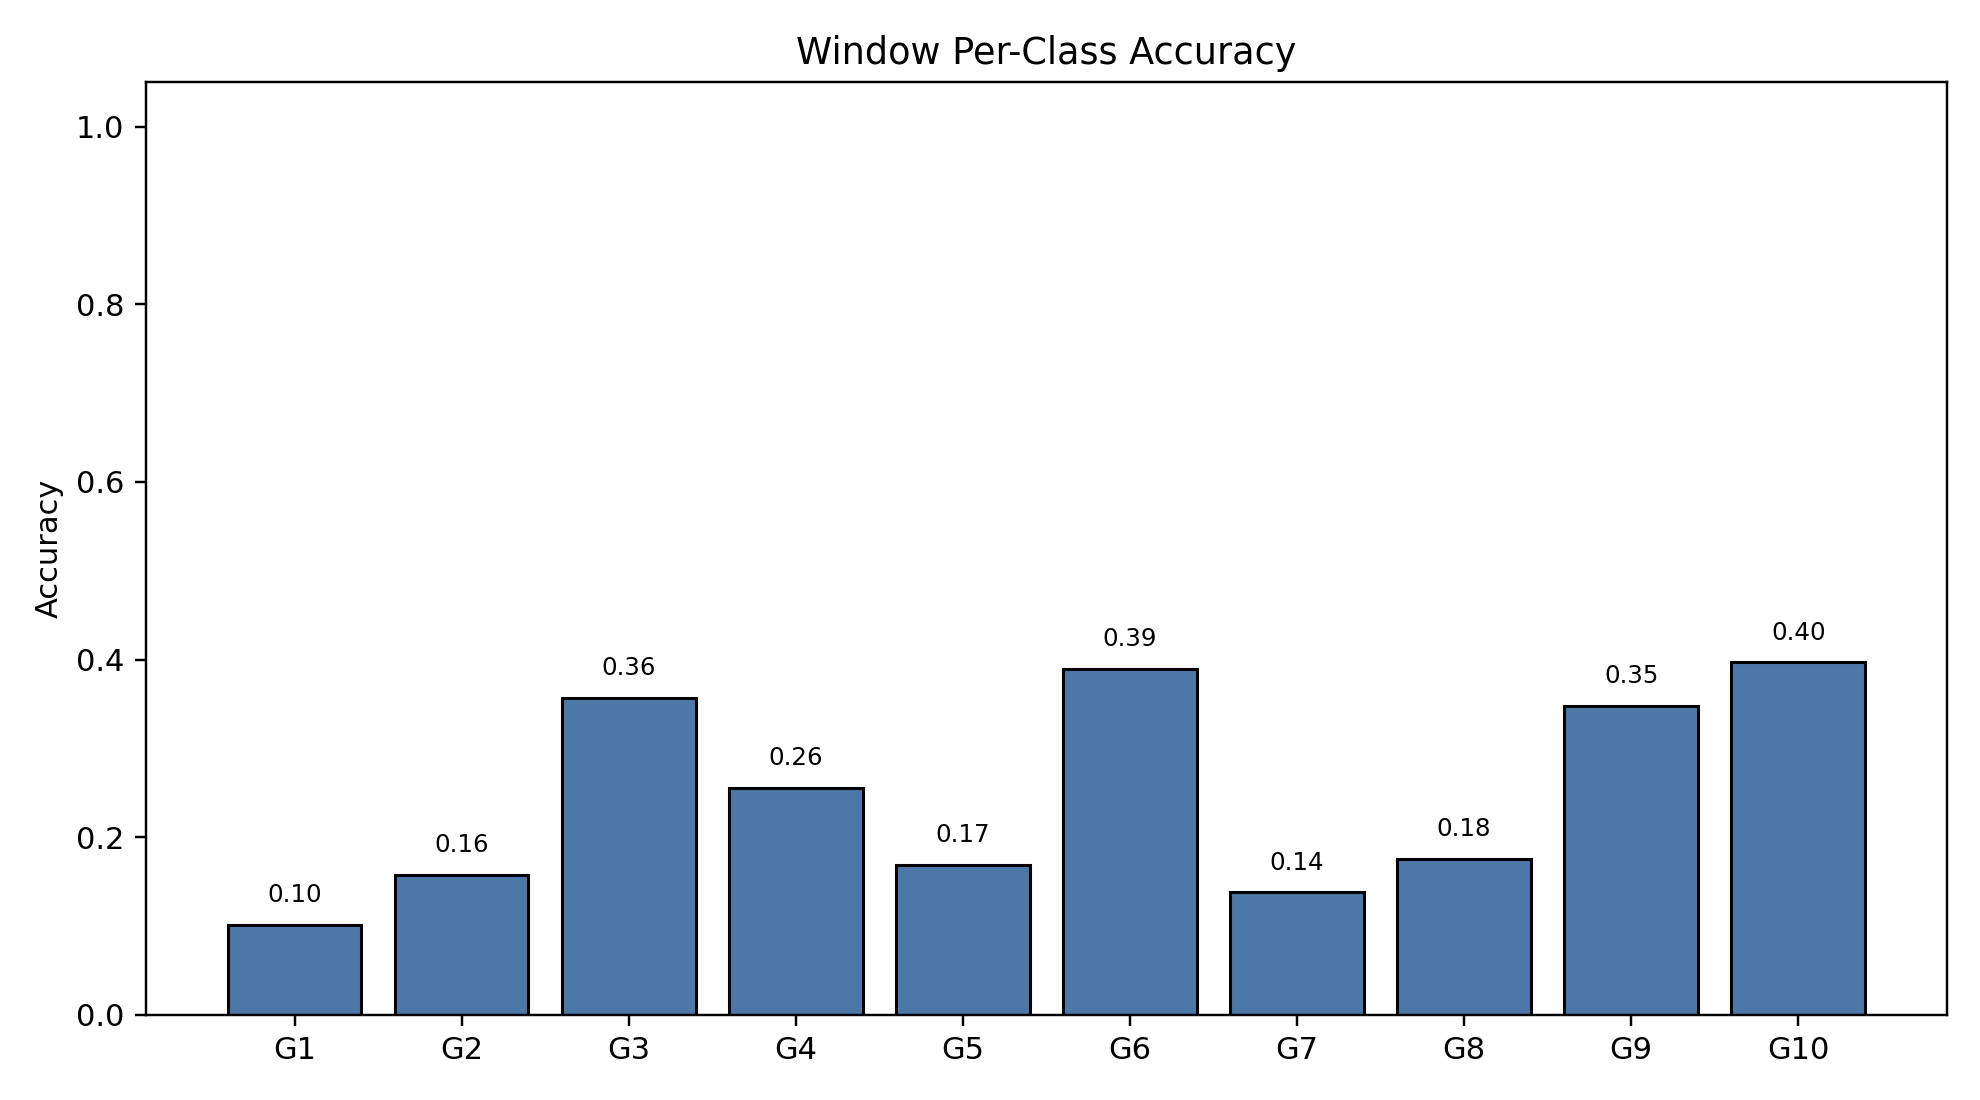

The data file committed next to this chart (first rows):
class_index, gesture_id, support, correct, accuracy
0, 1, 790, 80, 0.1013
1, 2, 693, 109, 0.1573
2, 3, 766, 273, 0.3564
3, 4, 743, 190, 0.2557
4, 5, 734, 124, 0.1689
5, 6, 763, 297, 0.3893
6, 7, 755, 104, 0.1377
7, 8, 707, 124, 0.1754
8, 9, 687, 239, 0.3479
9, 10, 683, 271, 0.3968
